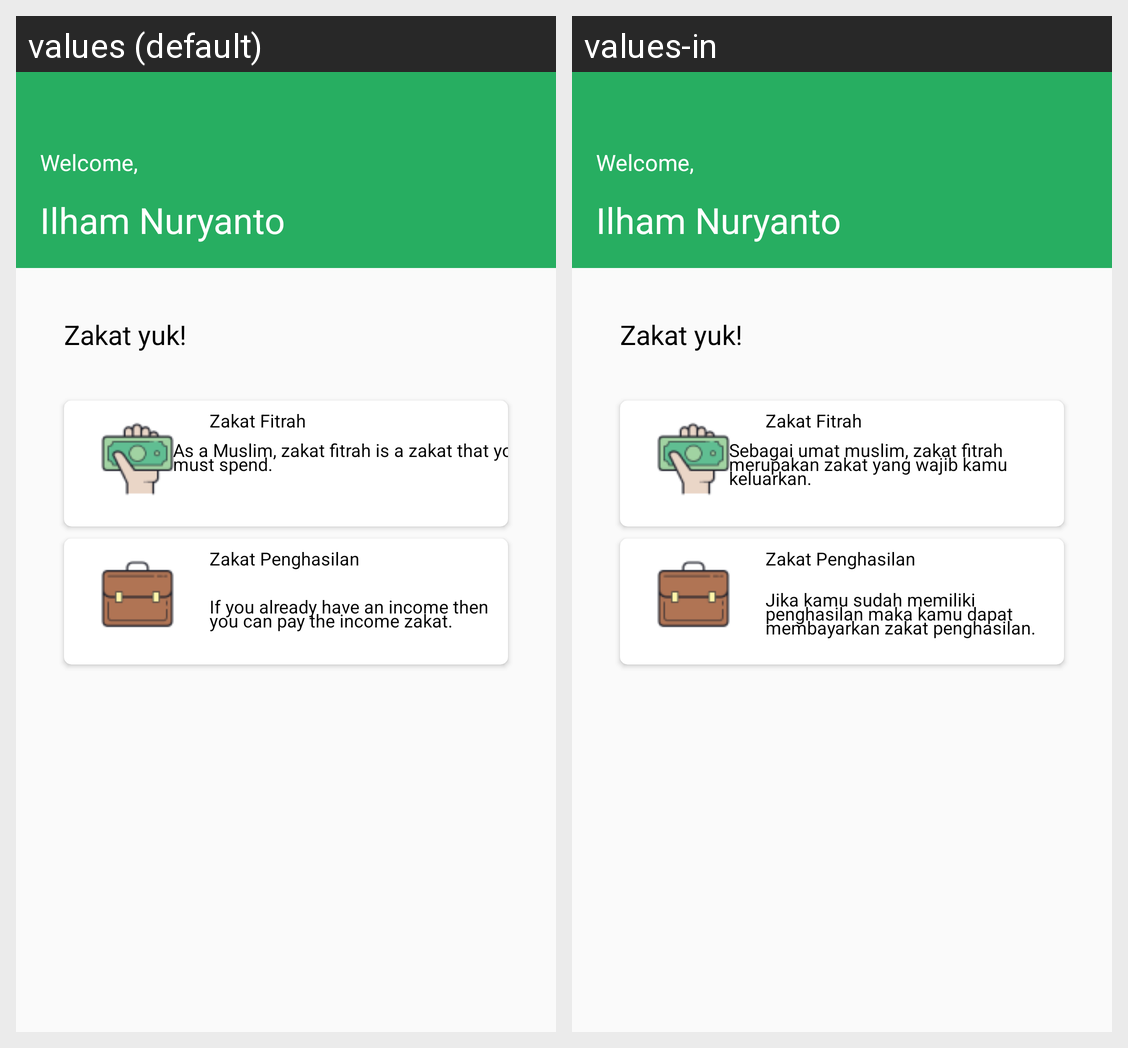

For this localized Android screen grid, give each drawn string resource with its value in every locale shown.
Android screen res/layout/fragment_home.xml rendered under 2 locales, left to right: values (default), values-in. Device: Nexus 5 (rendered at 1080×1920; each locale shown at half size, 540×960, under a caption strip naming it); theme AppTheme.
Strings drawn on this screen, with the default value and each locale's value (text and hints the layout hard-codes, and strings that could not be matched under every locale, appear in the picture but are not listed):

home_user_welcome
  values: Welcome,
  values-in: Welcome,

home_user_home_name
  values: Ilham Nuryanto
  values-in: Ilham Nuryanto

home_user_home_title
  values: Zakat yuk!
  values-in: Zakat yuk!

home_user_home_type
  values: Zakat Fitrah
  values-in: Zakat Fitrah

home_user_home_desc
  values: As a Muslim, zakat fitrah is a zakat that you must spend.
  values-in: Sebagai umat muslim, zakat fitrah merupakan zakat yang wajib kamu keluarkan.

home_user_home_type2
  values: Zakat Penghasilan
  values-in: Zakat Penghasilan

home_user_home_desc2
  values: If you already have an income then you can pay the income zakat.
  values-in: Jika kamu sudah memiliki penghasilan maka kamu dapat membayarkan zakat penghasilan.
